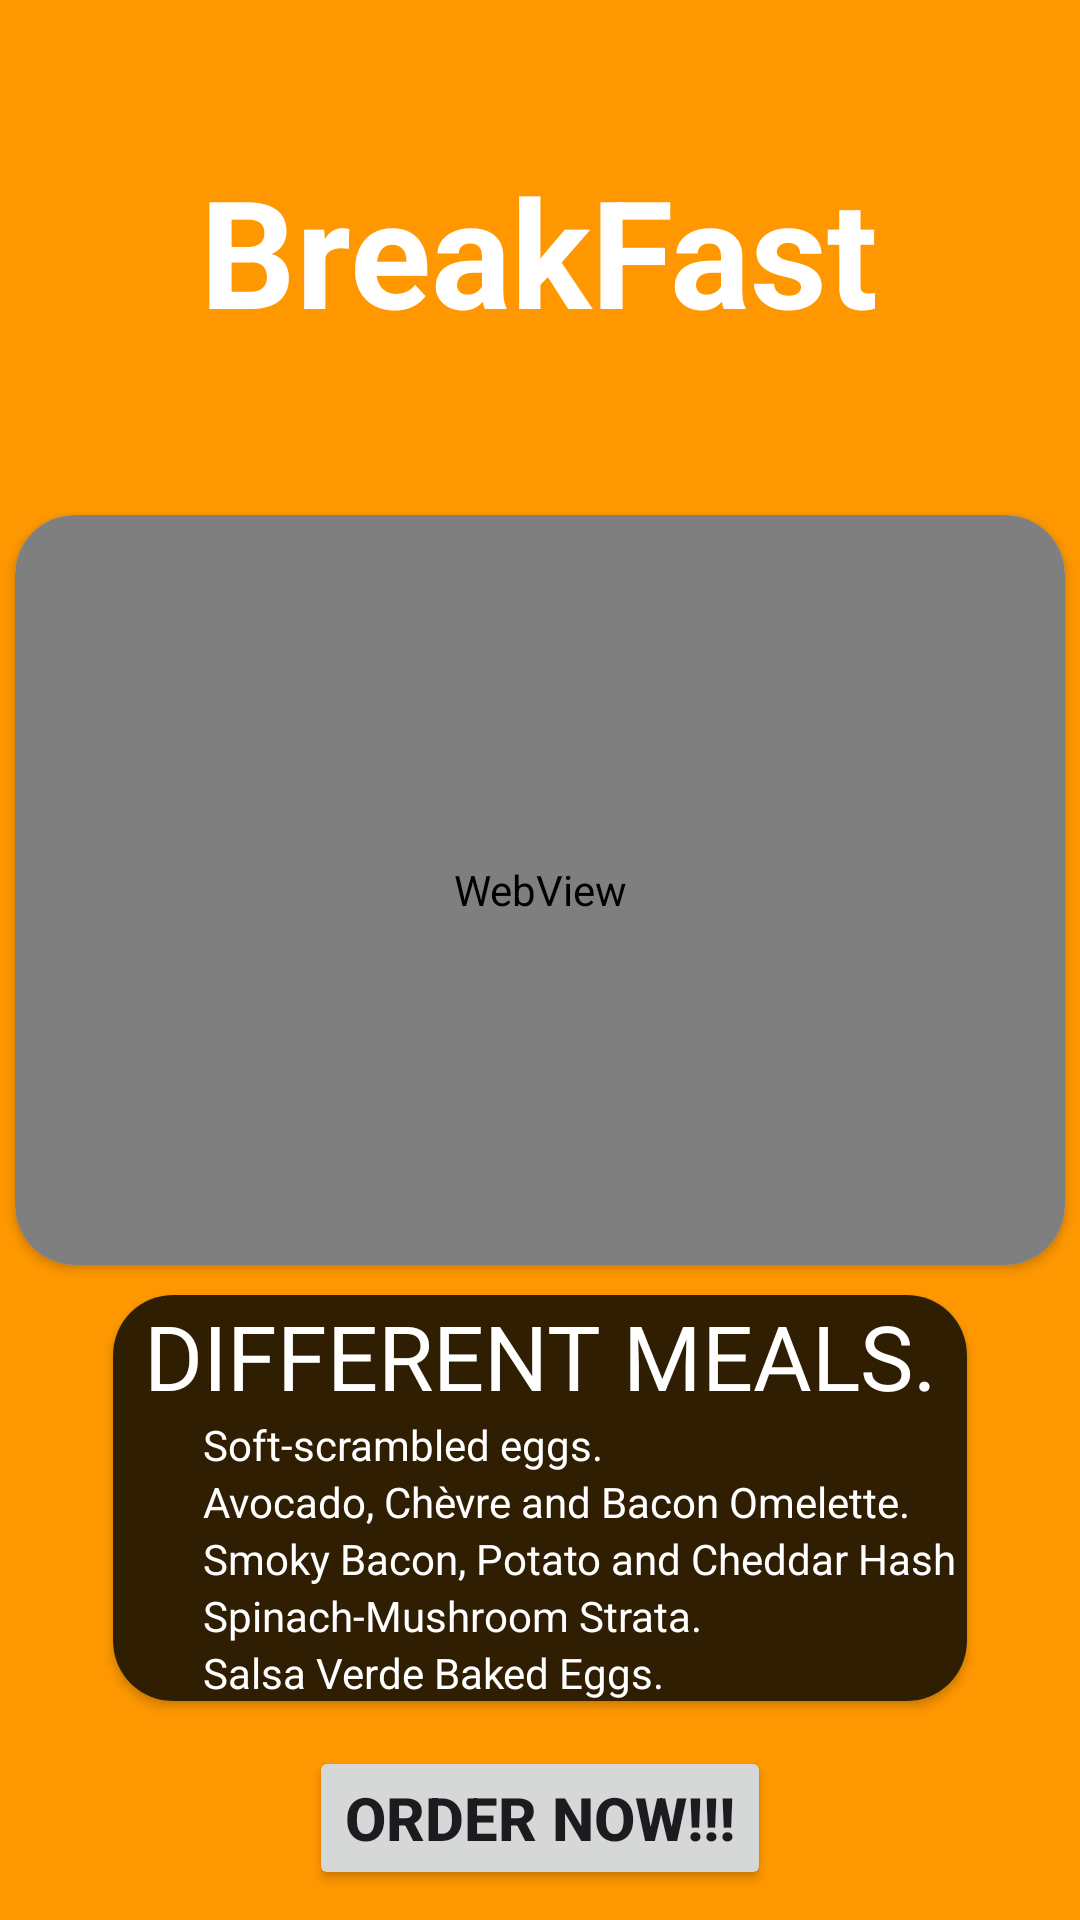

Android layout source for this screen:
<!-- AndroidManifest.xml: application theme Theme.Myrecycler -->
<!-- res/layout/breakfast.xml -->
<?xml version="1.0" encoding="utf-8"?>
<LinearLayout xmlns:android="http://schemas.android.com/apk/res/android"
    xmlns:app="http://schemas.android.com/apk/res-auto"
    xmlns:tools="http://schemas.android.com/tools"
    android:layout_width="match_parent"
    android:layout_height="match_parent"
    android:orientation="vertical"
    android:background="#ff9800"
    tools:context=".BreakFast">

    <TextView
        android:layout_width="wrap_content"
        android:layout_height="wrap_content"
        android:text="BreakFast"
        android:textColor="#fff"
        android:textStyle="bold"
        android:textSize="50sp"
        android:layout_marginTop="50dp"
        android:layout_gravity="center"
        />

    <LinearLayout
        android:layout_width="match_parent"
        android:layout_height="wrap_content"
        android:orientation="vertical"
        android:layout_gravity="center"
        android:gravity="center"
        android:layout_marginTop="50dp">

        <androidx.cardview.widget.CardView
            android:id="@+id/bugger_intro"
            android:layout_weight="1"
            android:layout_width="match_parent"
            app:elevation="10dp"
            app:cardCornerRadius="20dp"
            android:layout_margin="5dp"
            android:layout_height="wrap_content"
            >
            <LinearLayout
                android:layout_width="match_parent"
                android:layout_height="250dp"
                android:orientation="vertical">
                <WebView
                    android:layout_width="match_parent"
                    android:layout_height="match_parent"
                    android:padding="10dp"
                    android:id="@+id/bugwebview"/>
            </LinearLayout>


        </androidx.cardview.widget.CardView>
        <androidx.cardview.widget.CardView
                android:layout_weight="1"
                android:layout_width="wrap_content"
                app:elevation="10dp"
                app:cardCornerRadius="20dp"
                android:layout_margin="5dp"
                android:layout_gravity="center"
                android:layout_height="wrap_content">

            <LinearLayout
                android:layout_width="wrap_content"
                android:layout_height="wrap_content"
                android:background="#301E03"
                android:orientation="vertical"
                >

                <TextView
                    android:layout_width="match_parent"
                    android:layout_height="wrap_content"
                    android:textColor="#fff"
                    android:layout_gravity="center"
                    android:gravity="center"
                    android:textSize="30sp"
                    android:textAlignment="center"
                    android:text="DIFFERENT MEALS."
                    />

                <TextView
                    android:layout_width="match_parent"
                    android:layout_height="wrap_content"
                    android:textColor="#fff"
                    android:paddingLeft="30dp"
                    android:textAlignment="textStart"
                    android:text="Soft-scrambled eggs."
                    />
                <TextView
                    android:layout_width="match_parent"
                    android:layout_height="wrap_content"
                    android:textColor="#fff"
                    android:paddingLeft="30dp"
                    android:textAlignment="textStart"
                    android:text="Avocado, Chèvre and Bacon Omelette."
                    />

                <TextView
                    android:layout_width="match_parent"
                    android:layout_height="wrap_content"
                    android:textColor="#fff"
                    android:paddingLeft="30dp"
                    android:textAlignment="textStart"
                    android:text="Smoky Bacon, Potato and Cheddar Hash "
                    />

                <TextView
                    android:layout_width="match_parent"
                    android:layout_height="wrap_content"
                    android:textColor="#fff"
                    android:paddingLeft="30dp"
                    android:textAlignment="textStart"
                    android:text="Spinach-Mushroom Strata. "
                    />

                <TextView
                    android:layout_width="match_parent"
                    android:layout_height="wrap_content"
                    android:textColor="#fff"
                    android:paddingLeft="30dp"
                    android:textAlignment="textStart"
                    android:text="Salsa Verde Baked Eggs."
                    />


            </LinearLayout>

            </androidx.cardview.widget.CardView>

        <Button
            android:layout_width="wrap_content"
            android:layout_height="wrap_content"
            android:layout_gravity="center"
            android:textStyle="bold"
            android:textSize="20sp"
            android:layout_marginTop="10dp"
            android:text="Order Now!!!"
            android:id="@+id/breakfastglovo"/>

    </LinearLayout>

</LinearLayout>
<!-- resources referenced by this layout -->
<resources>
  <style name="Theme.Myrecycler" parent="Base.Theme.Myrecycler" />
  <style name="Base.Theme.Myrecycler" parent="Theme.Material3.DayNight.NoActionBar">
          
          
      </style>
</resources>
